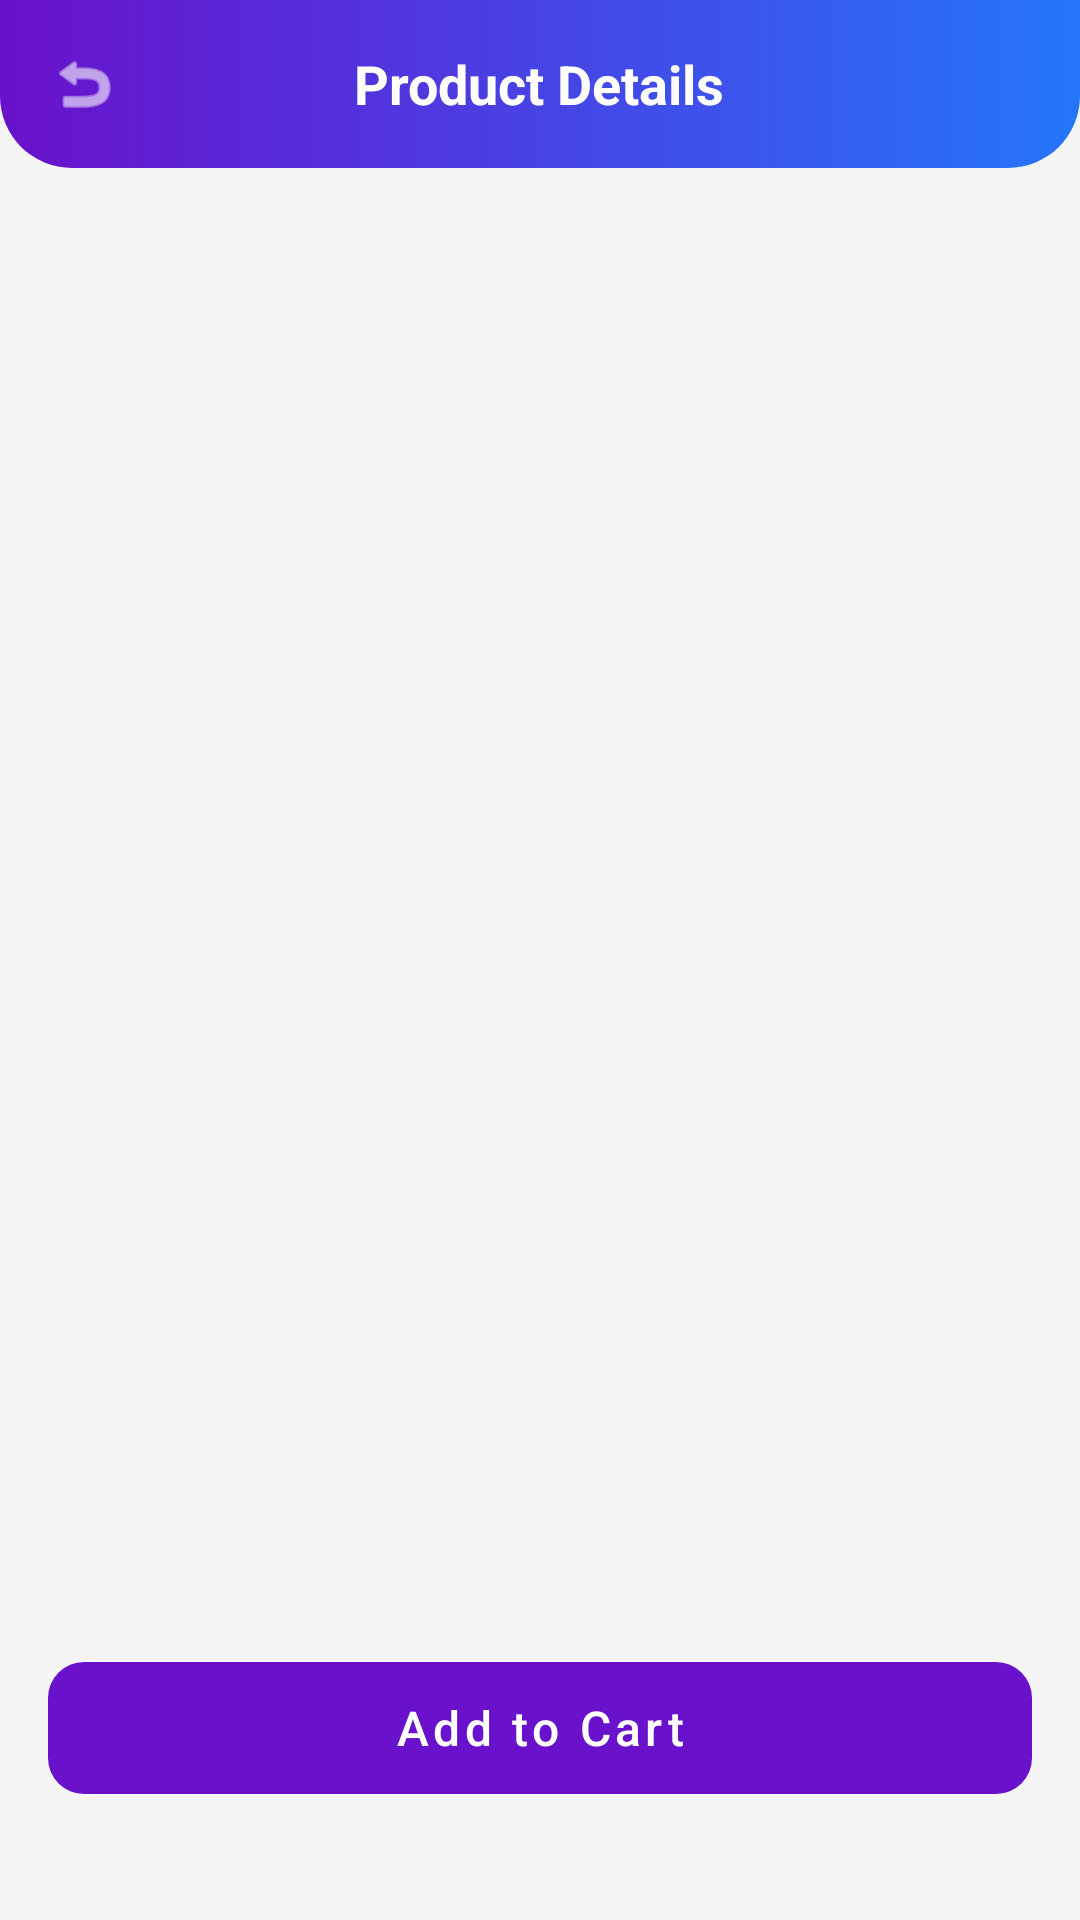

Write the Android layout XML for this screen, with the resource values it uses.
<!-- AndroidManifest.xml: application theme Theme.NexusShop -->
<!-- res/layout/activity_product_detail.xml -->
<?xml version="1.0" encoding="utf-8"?>
<androidx.coordinatorlayout.widget.CoordinatorLayout xmlns:android="http://schemas.android.com/apk/res/android"
    xmlns:app="http://schemas.android.com/apk/res-auto"
    xmlns:tools="http://schemas.android.com/tools"
    android:layout_width="match_parent"
    android:layout_height="match_parent"
    android:background="@color/background_light"
    tools:context=".ProductDetailActivity">

    <com.google.android.material.appbar.AppBarLayout
        android:layout_width="match_parent"
        android:layout_height="wrap_content"
        android:background="@android:color/transparent"
        app:elevation="0dp">

        <RelativeLayout
            android:layout_width="match_parent"
            android:layout_height="wrap_content"
            android:background="@drawable/header_gradient_bg"
            android:padding="12dp">

            <ImageView
                android:id="@+id/btnBackDetail"
                android:layout_width="32dp"
                android:layout_height="32dp"
                android:layout_centerVertical="true"
                android:padding="4dp"
                android:src="@android:drawable/ic_menu_revert"
                app:tint="@color/white" />

            <TextView
                android:layout_width="wrap_content"
                android:layout_height="wrap_content"
                android:layout_centerInParent="true"
                android:text="Product Details"
                android:textColor="@color/white"
                android:textSize="18sp"
                android:textStyle="bold" />
        </RelativeLayout>
    </com.google.android.material.appbar.AppBarLayout>

    <androidx.core.widget.NestedScrollView
        android:layout_width="match_parent"
        android:layout_height="match_parent"
        app:layout_behavior="@string/appbar_scrolling_view_behavior">

        <LinearLayout
            android:layout_width="match_parent"
            android:layout_height="wrap_content"
            android:orientation="vertical"
            android:padding="16dp">

            <com.google.android.material.imageview.ShapeableImageView
                android:id="@+id/imgProductLarge"
                android:layout_width="match_parent"
                android:layout_height="300dp"
                android:scaleType="fitCenter"
                app:shapeAppearanceOverlay="@style/RoundedImageView"
                tools:srcCompat="@tools:sample/avatars" />

            <TextView
                android:id="@+id/tvTitleDetail"
                android:layout_width="match_parent"
                android:layout_height="wrap_content"
                android:layout_marginTop="16dp"
                android:textColor="@color/text_main"
                android:textSize="24sp"
                android:textStyle="bold"
                tools:text="Product Title" />

            <TextView
                android:id="@+id/tvCategoryDetail"
                android:layout_width="match_parent"
                android:layout_height="wrap_content"
                android:layout_marginTop="4dp"
                android:textColor="@color/text_secondary"
                android:textSize="14sp"
                tools:text="Category: Electronics" />

            <TextView
                android:id="@+id/tvPriceDetail"
                android:layout_width="match_parent"
                android:layout_height="wrap_content"
                android:layout_marginTop="8dp"
                android:textColor="@color/price_green"
                android:textSize="20sp"
                android:textStyle="bold"
                tools:text="$99.99" />

            <TextView
                android:id="@+id/tvDescriptionDetail"
                android:layout_width="match_parent"
                android:layout_height="wrap_content"
                android:layout_marginTop="16dp"
                android:lineSpacingExtra="4dp"
                android:textColor="@color/text_main"
                android:textSize="16sp"
                tools:text="This is a detailed description of the product." />

            <com.google.android.material.button.MaterialButton
                android:id="@+id/btnAddToCart"
                style="@style/Widget.MaterialComponents.Button.UnelevatedButton"
                android:layout_width="match_parent"
                android:layout_height="56dp"
                android:layout_marginTop="32dp"
                android:text="Add to Cart"
                android:textAllCaps="false"
                android:textSize="16sp"
                app:cornerRadius="12dp"
                app:icon="@drawable/ic_shopping_cart"
                app:iconGravity="textStart"
                app:iconPadding="12dp" />

        </LinearLayout>
    </androidx.core.widget.NestedScrollView>

</androidx.coordinatorlayout.widget.CoordinatorLayout>
<!-- resources referenced by this layout -->
<resources>
  <color name="background_light">#F5F5F5</color>
  <color name="price_green">#4CAF50</color>
  <color name="text_main">#212121</color>
  <color name="text_secondary">#757575</color>
  <color name="white">#FFFFFFFF</color>
  <!-- drawable header_gradient_bg (drawable) -->
  <?xml version="1.0" encoding="utf-8"?>
  <shape xmlns:android="http://schemas.android.com/apk/res/android">
      <gradient
          android:angle="0"
          android:endColor="@color/primary_gradient_end"
          android:startColor="@color/primary_gradient_start"
          android:type="linear" />
      <corners
          android:bottomLeftRadius="24dp"
          android:bottomRightRadius="24dp" />
  </shape>
  <style name="Theme.NexusShop" parent="Theme.MaterialComponents.Light.NoActionBar">
          
          <item name="colorPrimary">@color/purple_500</item>
          <item name="colorPrimaryVariant">@color/purple_700</item>
          <item name="colorOnPrimary">@color/white</item>
          
          <item name="colorSecondary">@color/teal_200</item>
          <item name="colorSecondaryVariant">@color/teal_700</item>
          <item name="colorOnSecondary">@color/black</item>
          
          <item name="android:statusBarColor">?attr/colorPrimaryVariant</item>
      </style>
  <color name="primary_gradient_end">#2575FC</color>
  <color name="primary_gradient_start">#6A11CB</color>
  <color name="purple_500">#6A11CB</color>
  <color name="purple_700">#2575FC</color>
  <color name="teal_200">#FF03DAC5</color>
  <color name="teal_700">#FF018786</color>
  <color name="black">#FF000000</color>
</resources>
